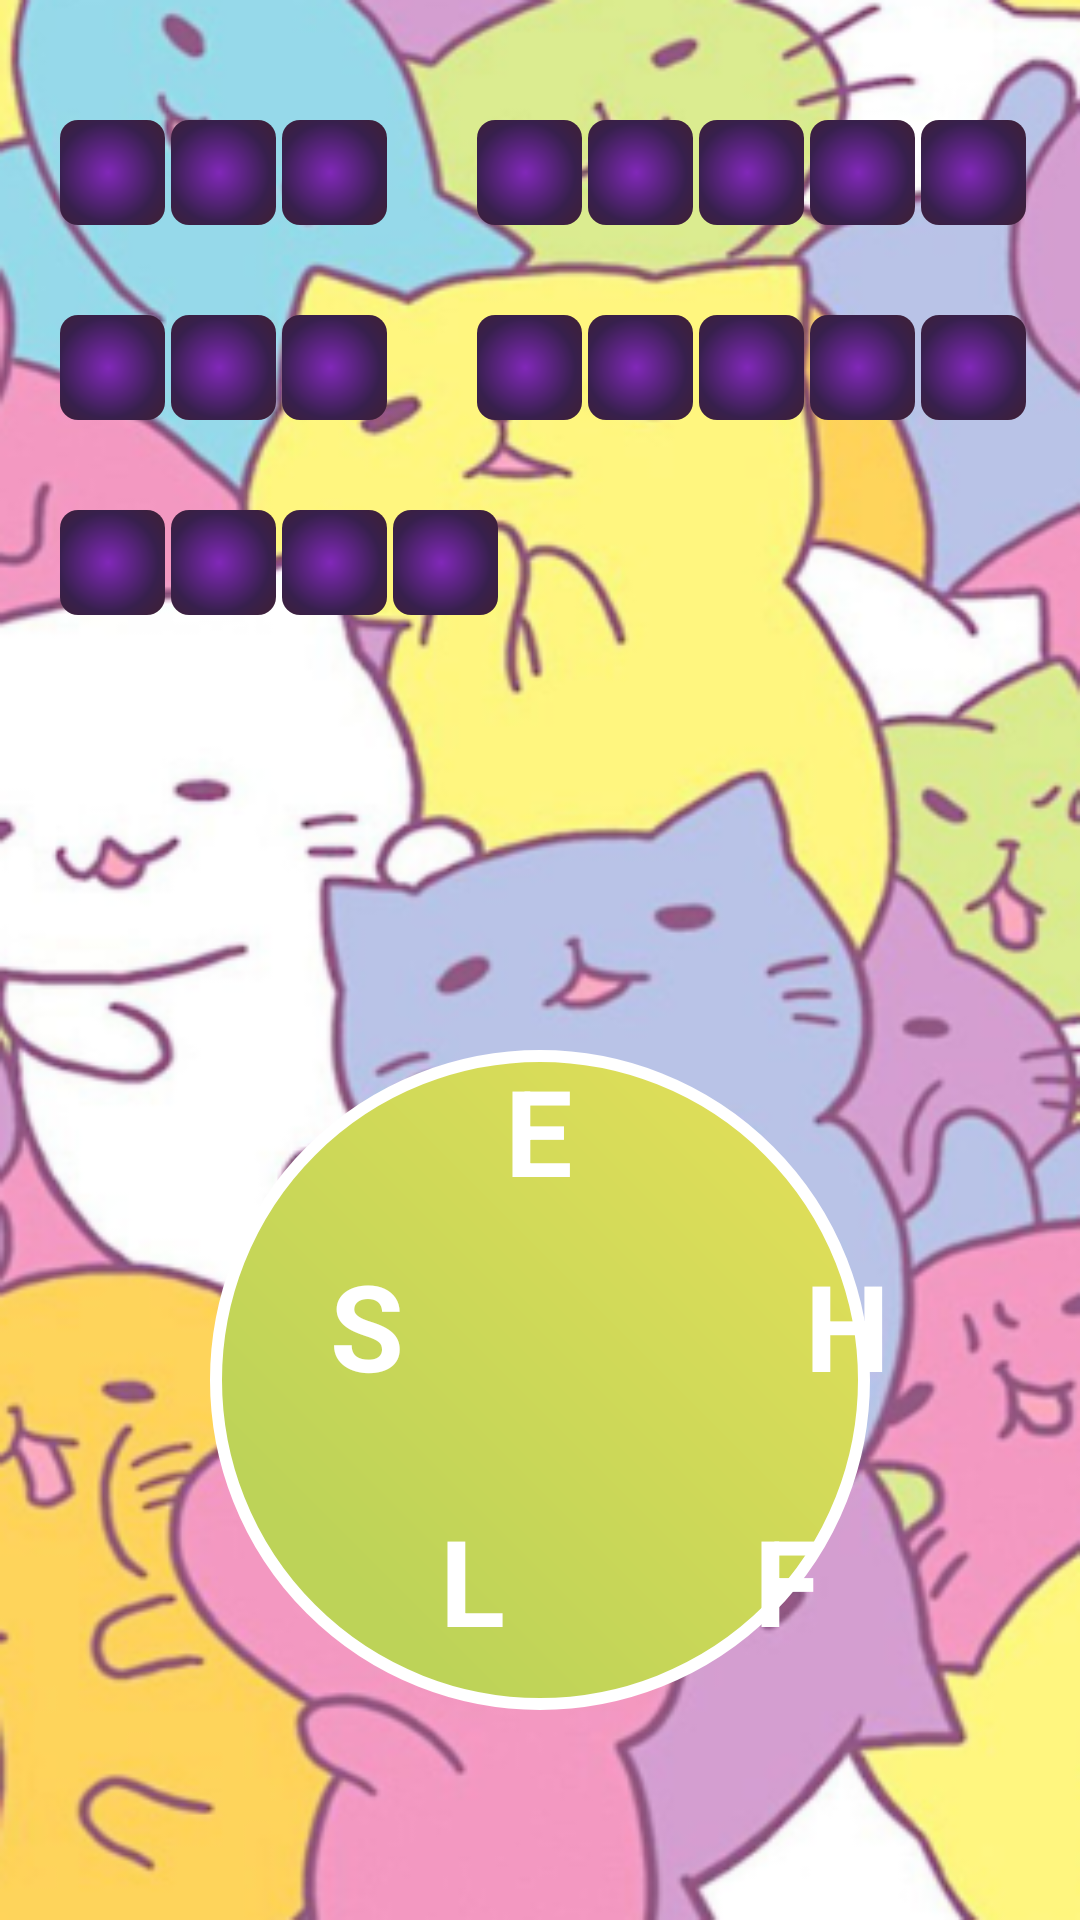

Layout XML and referenced resources for this Android screen:
<!-- AndroidManifest.xml: application theme AppTheme -->
<!-- res/layout/activity_level.xml -->
<?xml version="1.0" encoding="utf-8"?>
<RelativeLayout xmlns:android="http://schemas.android.com/apk/res/android"
    xmlns:tools="http://schemas.android.com/tools"
    android:layout_width="match_parent"
    android:layout_height="match_parent"
    android:background="@drawable/level_background"
    tools:context="com.example.emily.wordswipe.LevelActivity">

    <TextView
        android:id="@+id/E_in_ELF"
        style="@style/letter"
        android:layout_marginBottom="30dp"
        android:layout_marginLeft="20dp"
        android:layout_marginTop="40dp"/>

    <TextView
        android:id="@+id/L_in_ELF"
        style="@style/letter"
        android:layout_marginRight="2dp"
        android:layout_marginTop="40dp"
        android:layout_toRightOf="@+id/E_in_ELF" />

    <TextView
        android:id="@+id/F_in_ELF"
        style="@style/letter"
        android:layout_marginRight="30dp"
        android:layout_marginTop="40dp"
        android:layout_toRightOf="@+id/L_in_ELF" />

    <TextView
        android:id="@+id/S_in_SHE"
        style="@style/letter"
        android:layout_below="@+id/E_in_ELF"
        android:layout_marginBottom="30dp"
        android:layout_marginLeft="20dp"
        android:background="@drawable/letter_background_shape" />

    <TextView
        android:id="@+id/H_in_SHE"
        style="@style/letter"
        android:layout_below="@id/E_in_ELF"
        android:layout_marginRight="2dp"
        android:layout_toRightOf="@+id/S_in_SHE"
        android:background="@drawable/letter_background_shape"
        android:gravity="center" />

    <TextView
        android:id="@+id/E_in_SHE"
        style="@style/letter"
        android:layout_below="@id/E_in_ELF"
        android:layout_marginRight="2dp"
        android:layout_toRightOf="@+id/H_in_SHE"
        android:background="@drawable/letter_background_shape" />

    <TextView
        android:id="@+id/S_in_SELF"
        style="@style/letter"
        android:layout_below="@+id/S_in_SHE"
        android:layout_marginLeft="20dp" />

    <TextView
        android:id="@+id/E_in_SELF"
        style="@style/letter"
        android:layout_below="@+id/S_in_SHE"
        android:layout_toRightOf="@+id/S_in_SELF" />

    <TextView
        android:id="@+id/L_in_SELF"
        style="@style/letter"
        android:layout_below="@+id/S_in_SHE"
        android:layout_marginRight="2dp"
        android:layout_toRightOf="@+id/E_in_SELF" />

    <TextView
        android:id="@+id/F_in_SELF"
        style="@style/letter"
        android:layout_below="@+id/S_in_SHE"
        android:layout_toRightOf="@+id/L_in_SELF" />

    <LinearLayout
        android:layout_width="match_parent"
        android:layout_height="wrap_content"
        android:layout_marginTop="290dp"
        android:orientation="horizontal">

        <Space
            android:layout_width="0dp"
            android:layout_height="match_parent"
            android:layout_weight="1" />

        <TextView
            android:id="@+id/first_letter_picked"
            style="@style/chosenLetter"
            android:layout_width="wrap_content"
            android:layout_height="wrap_content" />

        <TextView
            android:id="@+id/second_letter_picked"
            style="@style/chosenLetter"
            android:layout_width="wrap_content"
            android:layout_height="wrap_content" />

        <TextView
            android:id="@+id/third_letter_picked"
            style="@style/chosenLetter"
            android:layout_width="wrap_content"
            android:layout_height="wrap_content" />

        <TextView
            android:id="@+id/fourth_letter_picked"
            style="@style/chosenLetter"
            android:layout_width="wrap_content"
            android:layout_height="wrap_content" />

        <TextView
            android:id="@+id/fifth_letter_picked"
            style="@style/chosenLetter"
            android:layout_width="wrap_content"
            android:layout_height="wrap_content" />

        <Space
            android:layout_width="0dp"
            android:layout_height="match_parent"
            android:layout_weight="1" />
    </LinearLayout>

    <TextView
        android:id="@+id/F_in_FLESH"
        style="@style/letter"
        android:layout_marginTop="40dp"
        android:layout_toRightOf="@+id/F_in_ELF" />

    <TextView
        android:id="@+id/L_in_FLESH"
        style="@style/letter"
        android:layout_marginTop="40dp"
        android:layout_toRightOf="@+id/F_in_FLESH" />

    <TextView
        android:id="@+id/E_in_FLESH"
        style="@style/letter"
        android:layout_marginTop="40dp"
        android:layout_toRightOf="@+id/L_in_FLESH" />

    <TextView
        android:id="@+id/S_in_FLESH"
        style="@style/letter"
        android:layout_marginRight="2dp"
        android:layout_marginTop="40dp"
        android:layout_toRightOf="@+id/E_in_FLESH" />

    <TextView
        android:id="@+id/H_in_FLESH"
        style="@style/letter"
        android:layout_marginRight="2dp"
        android:layout_marginTop="40dp"
        android:layout_toRightOf="@+id/S_in_FLESH" />

    <TextView
        android:id="@+id/S_in_SHELF"
        style="@style/letter"
        android:layout_below="@+id/E_in_ELF"
        android:layout_toRightOf="@+id/F_in_ELF" />

    <TextView
        android:id="@+id/H_in_SHELF"
        style="@style/letter"
        android:layout_below="@+id/E_in_ELF"
        android:layout_toRightOf="@+id/F_in_FLESH" />

    <TextView
        android:id="@+id/E_in_SHELF"
        style="@style/letter"
        android:layout_below="@+id/E_in_ELF"
        android:layout_toRightOf="@+id/L_in_FLESH" />

    <TextView
        android:id="@+id/L_in_SHELF"
        style="@style/letter"
        android:layout_below="@+id/E_in_ELF"
        android:layout_marginRight="2dp"
        android:layout_toRightOf="@+id/E_in_FLESH"
        android:background="@drawable/letter_background_shape" />

    <TextView
        android:id="@+id/F_in_SHELF"
        style="@style/letter"
        android:layout_below="@+id/E_in_ELF"
        android:layout_marginRight="2dp"
        android:layout_toRightOf="@+id/L_in_SHELF" />

    <TextView
        android:id="@+id/letter_choice_circle"
        android:layout_width="220dp"
        android:layout_height="220dp"
        android:layout_centerHorizontal="true"
        android:layout_marginTop="350dp"
        android:background="@drawable/circle_letter_bg" />

    <TextView
        android:id="@+id/top_letter_choice"
        style="@style/circle_letters"
        android:layout_centerHorizontal="true"
        android:layout_marginTop="350dp"
        android:text="e" />

    <TextView
        android:id="@+id/left_top_letter_choice"
        style="@style/circle_letters"
        android:layout_width="45dp"
        android:layout_height="45dp"
        android:layout_below="@+id/top_letter_choice"
        android:layout_marginLeft="100dp"
        android:layout_marginTop="20dp"
        android:text="s" />

    <TextView
        android:id="@+id/right_top_letter_choice"
        style="@style/circle_letters"
        android:layout_below="@+id/top_letter_choice"
        android:layout_marginLeft="115dp"
        android:layout_marginTop="20dp"
        android:layout_toRightOf="@+id/left_top_letter_choice"
        android:text="h" />

    <TextView
        android:id="@+id/left_bottom_letter_choice"
        style="@style/circle_letters"
        android:layout_below="@+id/left_top_letter_choice"
        android:layout_marginLeft="135dp"
        android:layout_marginTop="40dp"
        android:text="l" />

    <TextView
        android:id="@+id/right_bottom_letter_choice"
        style="@style/circle_letters"
        android:layout_below="@+id/left_top_letter_choice"
        android:layout_marginLeft="60dp"
        android:layout_marginTop="40dp"
        android:layout_toRightOf="@+id/left_bottom_letter_choice"
        android:text="f" />


</RelativeLayout>
<!-- resources referenced by this layout -->
<resources>
  <!-- drawable circle_letter_bg (drawable) -->
  <?xml version="1.0" encoding="utf-8"?>
  <shape xmlns:android="http://schemas.android.com/apk/res/android"
      android:shape="rectangle">
      <corners android:radius="150dp" />
      <gradient
          android:angle="45"
          android:centerColor="#BDD358"
          android:centerX="20%"
          android:endColor="#E5E059"
          android:startColor="#BDD358"
          android:type="linear" />
      <padding
          android:bottom="0dp"
          android:left="0dp"
          android:right="0dp"
          android:top="0dp" />
      <size
          android:width="150dp"
          android:height="150dp" />
      <stroke
          android:width="4dp"
          android:color="#fff" />
  </shape>
  <!-- drawable letter_background_shape (drawable) -->
  <?xml version="1.0" encoding="utf-8"?>
  <shape xmlns:android="http://schemas.android.com/apk/res/android" android:shape="rectangle" >
      <corners
          android:radius="6dp"
          />
      <gradient
          android:gradientRadius="100"
          android:centerX="46%"
          android:centerY="50%"
          android:startColor="#8128b9"
          android:centerColor="#37204d"
          android:endColor="#471F1E"
          android:type="radial"
          />
      <padding
          android:left="0dp"
          android:top="0dp"
          android:right="0dp"
          android:bottom="0dp"
          />
      <size
          android:width="50dp"
          android:height="50dp"
          />
  </shape>
  <!-- drawable level_background: png bitmap (drawable, 236433 bytes) -->
  <style name="chosenLetter" parent="@style/TextAppearance.AppCompat">
          <item name="android:textSize">25sp</item>
          <item name="android:background">@color/pickedLettersBackground</item>
          <item name="android:textColor">@color/white</item>
          <item name="android:visibility">gone</item>
          <item name="android:paddingLeft">5dp</item>
          <item name="android:paddingRight">5dp</item>
      </style>
  <style name="circle_letters" parent="@style/TextAppearance.AppCompat">
          <item name="android:textSize">40sp</item>
          <item name="android:layout_width">45dp</item>
          <item name="android:layout_height">45dp</item>
          <item name="android:gravity">center</item>
          <item name="android:textAllCaps">true</item>
          <item name="android:textColor">@color/white</item>
          <item name="android:textStyle">bold</item>
      </style>
  <style name="letter" parent="@style/TextAppearance.AppCompat">
          <item name="android:textSize">30sp</item>
          <item name="android:textColor">@color/white</item>
          <item name="android:textStyle">bold</item>
          <item name="android:includeFontPadding">false</item>
          <item name="android:layout_width">35dp</item>
          <item name="android:layout_height">35dp</item>
          <item name="android:layout_marginBottom">30dp</item>
          <item name="android:layout_marginRight">2dp</item>
          <item name="android:gravity">center</item>
          <item name="android:textAllCaps">true</item>
          <item name="android:background">@drawable/letter_background_shape</item>
      </style>
  <style name="AppTheme" parent="Theme.AppCompat.Light.DarkActionBar">
          
          <item name="colorPrimary">@color/colorPrimary</item>
          <item name="colorPrimaryDark">@color/colorPrimaryDark</item>
          <item name="colorAccent">@color/colorAccent</item>
      </style>
  <color name="pickedLettersBackground">#FCD35B</color>
  <color name="white">#fff</color>
  <color name="colorPrimary">#E5E059</color>
  <color name="colorPrimaryDark">#BDD358</color>
  <color name="colorAccent">#FF4081</color>
</resources>
